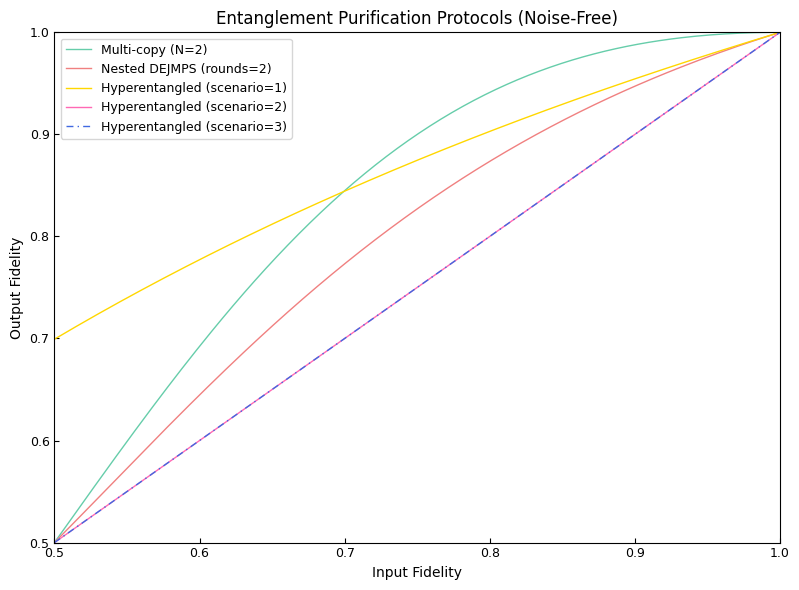
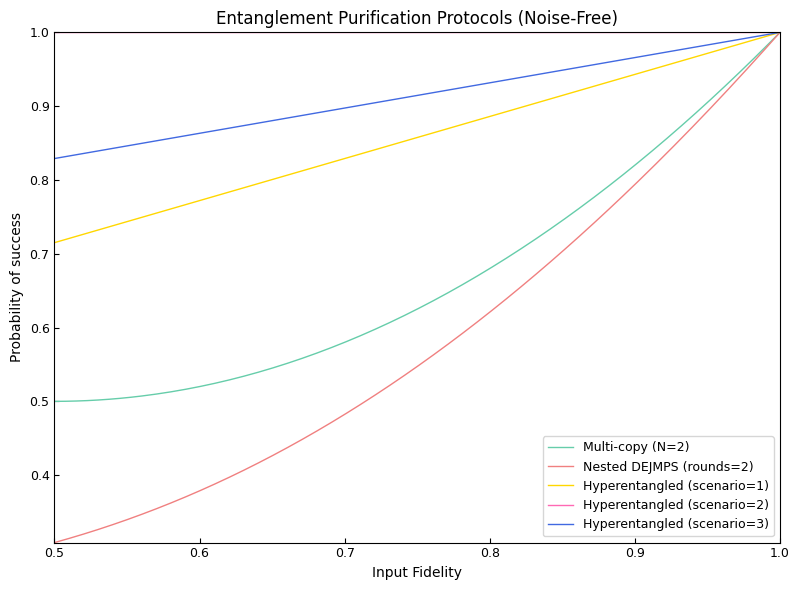
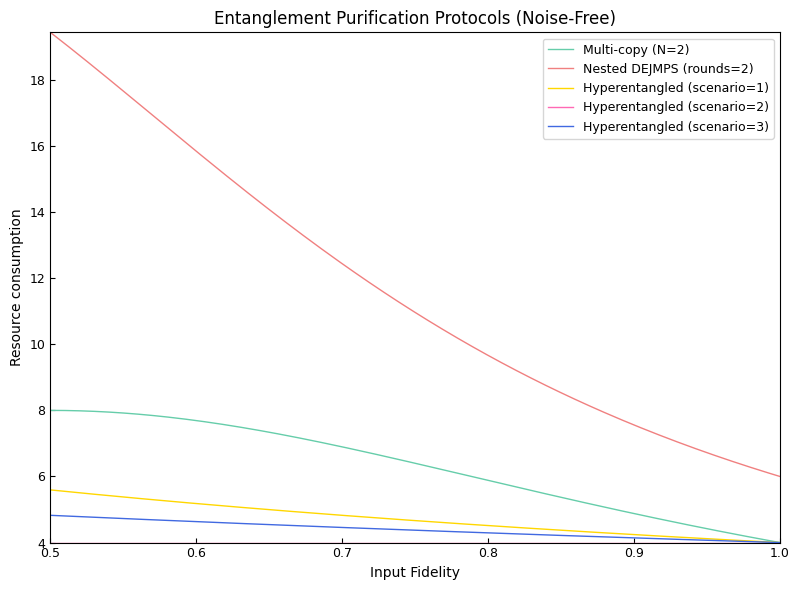
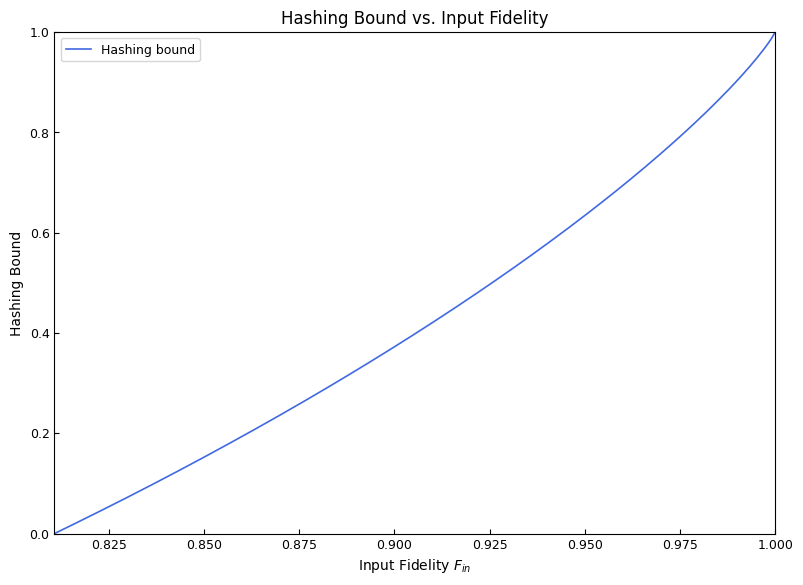
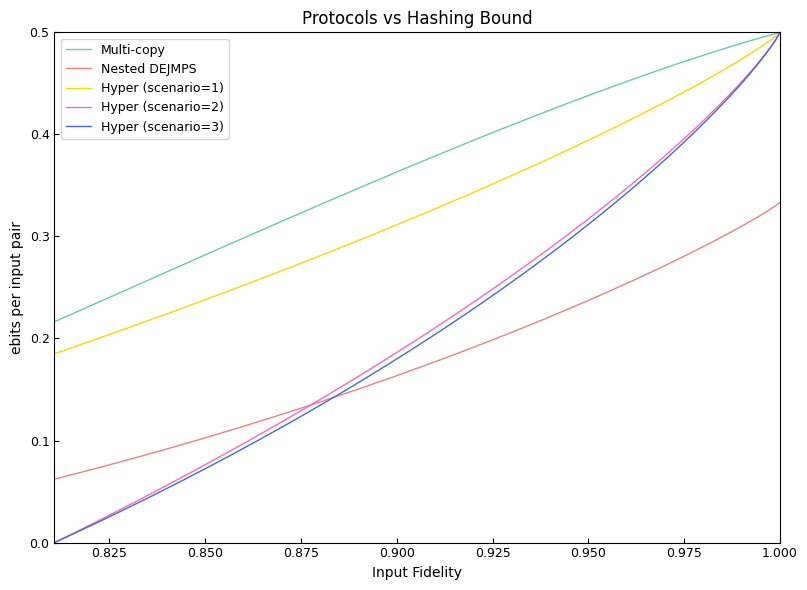

Python code for these plots, in order:
import numpy as np
import matplotlib.pyplot as plt
import math

def roll(s, n):
    r_even = (1 + (1 - 2*s)**n) / 2
    r_odd = (1 - (1 - 2*s)**n) / 2
    return r_even, r_odd

def multi_copy_purify(F_in, N, noise = False, measurement_purification = False, p_m = 0.02, n = 1):
    L = 1/2
    if F_in < 0 or F_in > 1:
        raise ValueError("Input fidelity must be in the range [0, 1]")
    if N < 1:
        raise ValueError("Number of copies N must be at least 1")
    if p_m < 0 or p_m > 1:
        raise ValueError("Measurement error probability p_m must be in the range [0, 1]")
    if noise == False:
        F_out = F_in**N / (F_in**N + (1 - F_in)**N)
        P_succ = F_in**N + (1 - F_in)**N
        qubit_consumption = 2 * N
    else:
        s = p_m/2
        if measurement_purification == False:
            A = (F_in**N) * (1 - s) + ((1 - F_in)**N) * s
            B = ((1 - F_in)**N) * (1 - s) + (F_in**N) * s
            F_out = A / (A + B)
            P_succ = A + B
            qubit_consumption =2 * N
        else:
            if n > 1:
                r_e, r_o = roll(s,n)
                A = r_e * (F_in**N) + r_o * ((1 - F_in)**N)
                B = r_e * ((1 - F_in)**N) + r_o * (F_in**N)
                F_out = A / (A + B)
                P_succ = A + B
                qubit_consumption = 2 * (N + n)
            else:
                raise ValueError("Measurement purification requires n > 1")
    N_avg = qubit_consumption / P_succ
    if 0.8107 <= F_out <= 1:
        R = 2 * hashing_bound(F_out) / N_avg
    else:
        R = 0.0
    return F_out, P_succ, qubit_consumption, L, N_avg, R

def nested_dejmps(F_in, rounds, reset_and_reuse = False, noise = False, measurement_purification = False, p_m = 0.02, n = 1): 
    if F_in < 0 or F_in > 1:
        raise ValueError("Input fidelity must be in the range [0, 1]")
    if rounds < 1:
        raise ValueError("Number of rounds must be at least 1")
    if p_m < 0 or p_m > 1:
        raise ValueError("Measurement error probability p_m must be in the range [0, 1]")
    F = F_in
    P_total = 1.0
    if noise == False:
        L = 1/2
        if reset_and_reuse == True:
            qubit_consumption = 4
        else:
            qubit_consumption = 2*(rounds + 1)
        for _ in range(rounds):
            P = F**2 + (2/3)*F*(1-F) + (5/9)*(1-F)**2
            P_total *= P
            F = (F**2 + (1/9)*(1 - F)**2) / (F**2 + (2/3)*F*(1 - F) + (5/9)*(1 - F)**2)
    else:
        s = p_m / 2
        r_e = (1 - s)**(2*n) + s**(2*n)
        r_o = 2 * (1 - s)**n * s**n
        g = (F * (1 - F)/3 + ((1 - F)/3)**2) * (r_o/r_e)
        if measurement_purification == False:
            if n == 1:
                for _ in range(rounds):
                    P = r_e * (F**2 + (2/3)*F*(1-F) + (5/9)*(1-F)**2) + r_o * (4 * F * (1 - F)/3 + 4 * ((1 - F)/3)**2 )
                    P_total *= P
                    F = (F**2 + (1/9)*(1 - F)**2 + g) / (F**2 + (2/3)*F*(1 - F) + (5/9)*(1 - F)**2 + 4 * g)
                L = (r_e + r_o) / 2 * (r_e - r_o)
                if reset_and_reuse == True:
                    qubit_consumption = 4
                else:
                    qubit_consumption = 2 * rounds + 2
            else:
                raise ValueError("Noisy measurement without purification requires n = 1")
        else:
            if n > 1:
                for _ in range(rounds):
                    P = r_e * (F**2 + (2/3)*F*(1-F) + (5/9)*(1-F)**2) + r_o * (4 * F * (1 - F)/3 + 4 * ((1 - F)/3)**2 )
                    P_total *= P
                    F = (F**2 + (1/9)*(1 - F)**2 + g) / (F**2 + (2/3)*F*(1 - F) + (5/9)*(1 - F)**2 + 4 * g)
                L = (r_e + r_o) / 2 * (r_e - r_o)
                if reset_and_reuse == True:
                    qubit_consumption = 2 * (1 + n) 
                else:
                    qubit_consumption = 2 * (1 + n) * rounds
            else:
                raise ValueError("Noisy measurement purification requires n > 1")
    N_avg = qubit_consumption / P_total
    if 0.8107 <= F <= 1:
        R = 2 * hashing_bound(F) / N_avg
    else:
        R = 0.0
    return F, P_total, qubit_consumption, L, N_avg, R

def hyperentangled_purify(F_p, F_f, scenario, eta=0.57, A=0, B=0.2, C=0.3, noise = False, measurement_purification = False, p_m = 0.02, n = 1):
    total = F_p + A + B + C
    if not math.isclose(total, 1.0, rel_tol=0.0, abs_tol=1e-9):
        raise ValueError(f"Parameters F_p, A, B, C must sum to 1 (got {total:.12g})")
    if F_p < 0 or F_p > 1 or F_f < 0 or F_f > 1:
        raise ValueError("Fidelities must be in the range [0, 1]")
    if eta < 0 or eta > 1:
        raise ValueError("Channel parameter eta must be in the range [0, 1]")
    if p_m < 0 or p_m > 1:
        raise ValueError("Measurement error probability p_m must be in the range [0, 1]")
    if A < 0 or A > 1 or B < 0 or B > 1 or C < 0 or C > 1:
        raise ValueError("Parameters A, B, C must be in the range [0, 1]")
    L = 1/2
    if noise == False:
        qubit_consumption = 4
        if scenario == 1:
            F_out = F_p * F_f/(F_p + (1 - eta)*(1 - F_p))
            P_succ = F_p + (1 - eta)*(1 - F_p)
        elif scenario == 2:
            F_out = F_p * F_f + (1 - F_p) * (1 - F_f)
            P_succ = 1
        elif scenario == 3:
            F_out = F_p*F_f + A*(1 - F_f)/(F_p + A + (1 - eta)*(B + C))
            P_succ = F_p + A + (1 - eta)*(B + C)
        else:
            raise ValueError("Scenario must be 1, 2, or 3!")
    else:
        s = p_m / 2
        if measurement_purification == False:
            qubit_consumption = 4
            a = (1 - s) * F_f + s * (1 - F_f)
            b = (1 - s) * (1 - F_f) + s * F_f
            if scenario == 1:
                F_out = F_p * a / (a * F_p + b * (1 - eta) * (1 - F_p))
                P_succ = a* F_p + b * (1 - eta) * (1 - F_p)
            elif scenario == 2:
                F_out = F_p * a + (1 - F_p) * b
                P_succ = 1
            elif scenario == 3:
                F_out = (F_p * a + A * b) / (a * F_p + b * A + (1 - eta) * (B + C) * b)
                P_succ = F_p * a + A * b + (1 - eta) * (B + C) * b
            else:
                raise ValueError("Scenario must be 1, 2, or 3!")
        else:
            qubit_consumption = 2 + 2 * n
            r_e, r_o = roll(s,n)
            a = r_e * F_f + r_o * (1 - F_f)
            b = r_e * (1 - F_f) + r_o * F_f
            if n >= 2:
                if scenario == 1:
                    F_out = F_p * a / (a * F_p + b * (1 - eta) * (1 - F_p))
                    P_succ = a* F_p + b * (1 - eta) * (1 - F_p)
                elif scenario == 2:
                    F_out = F_p * a + (1 - F_p) * b
                    P_succ = 1
                elif scenario == 3:
                    F_out = (F_p * a + A * b) / (a * F_p + b * A + (1 - eta) * (B + C) * b)
                    P_succ = F_p * a + A * b + (1 - eta) * (B + C) * b
                else:
                    raise ValueError("Scenario must be 1, 2, or 3!")
            else:
                raise ValueError("Measurement purification requires n >= 2")
    N_avg = qubit_consumption / P_succ
    if 0.8107 <= F_out <= 1:
        R = 2 * hashing_bound(F_out) / N_avg
    else:
        R = 0.0
    return F_out, P_succ, qubit_consumption, L, N_avg, R

def hashing_bound(F_in):
    if F_in < 0.8107 or F_in > 1:
        raise ValueError("Input Error!")
    elif F_in == 0:
        raise ValueError("The fidelity is 0, and it cannot be calculated.")
    elif F_in == 1:
        return 1
    else:
        S = -F_in*np.log2(F_in) - (1 - F_in)*np.log2((1 - F_in)/3)
        E_hash = 1 - S
        return max(0.0, E_hash)
    
def safe_hashing(F):
    try:
        return hashing_bound(F)
    except ValueError:
        return 0.0

def protocol_ebits_per_input(protocol_fn, protocol_args):
    if isinstance(protocol_args, dict):
        F_out, P_succ, qubit_consumption, _, _ = protocol_fn(**protocol_args)
    else:
        F_out, P_succ, qubit_consumption, _, _ = protocol_fn(*protocol_args)
    n_in = qubit_consumption / 2.0
    E_out = safe_hashing(F_out)
    R = 0.0
    if n_in > 0:
        R = P_succ * E_out / n_in
    return R


def figure(F_range=(0.5, 1), N=2, rounds=2,F_values_1=(0.8107, 1)):

    F_values = np.linspace(F_range[0], F_range[1], 200)

    # 三个协议的结果列表
    multi_out = []
    nested_out = []
    hyper_out_1 = []
    hyper_out_2 = []
    hyper_out_3 = []
    multi_out_p = []
    nested_out_p = []
    hyper_out_1_p = []
    hyper_out_2_p = []
    hyper_out_3_p = []
    multi_out_n = []
    nested_out_n = []
    hyper_out_1_n = []
    hyper_out_2_n = []
    hyper_out_3_n = []
    multi_out_h = []
    nested_out_h = []
    hyper_out_1_h = []
    hyper_out_2_h = []
    hyper_out_3_h = []

    for F_in in F_values:
        Fm, Pm, _, _, Nm, _ = multi_copy_purify(F_in, N, noise = False, measurement_purification = False, p_m = 0.02, n = 1)
        Fn, Pn, _, _, Nn, _ = nested_dejmps(F_in, rounds, reset_and_reuse = False, noise = False, measurement_purification = False, p_m = 0.02, n = 1)
        Fh, Ph, _, _, Nh, _ = hyperentangled_purify(F_in, 1, scenario = 1, eta=0.57, A=0, B=0.6*(1-F_in), C=0.4*(1-F_in), noise = False, measurement_purification = False, p_m = 0.02, n = 1)
        Fo, Po, _, _, No, _ = hyperentangled_purify(F_in, 1, scenario = 2, eta=0.57, A=1-F_in, B=0, C=0, noise = False, measurement_purification = False, p_m = 0.02, n = 1)
        Fp, Pp, _, _, Np, _ = hyperentangled_purify(F_in, 1, scenario = 3, eta=0.57, A=0.4*(1-F_in), B=0.3*(1-F_in), C=0.3*(1-F_in), noise = False, measurement_purification = False, p_m = 0.02, n = 1)

        multi_out.append(Fm)
        nested_out.append(Fn)
        hyper_out_1.append(Fh)
        hyper_out_2.append(Fo)
        hyper_out_3.append(Fp)
        multi_out_p.append(Pm)
        nested_out_p.append(Pn)
        hyper_out_1_p.append(Ph)
        hyper_out_2_p.append(Po)
        hyper_out_3_p.append(Pp)
        multi_out_n.append(Nm)
        nested_out_n.append(Nn)
        hyper_out_1_n.append(Nh)
        hyper_out_2_n.append(No)
        hyper_out_3_n.append(Np)


        


    scenario_1 = 1
    scenario_2 = 2
    scenario_3 = 3

    plt.rcParams.update({
    'font.family': 'Times New Roman',
    'font.size': 10,
    'axes.labelsize': 10,
    'xtick.labelsize': 9,
    'ytick.labelsize': 9,
    'legend.fontsize': 9})


    plt.figure(figsize=(8, 6),dpi=100)
    plt.plot(F_values, multi_out, linewidth=1, color='mediumaquamarine', label=f"Multi-copy (N={N})")
    plt.plot(F_values, nested_out, linewidth=1, color='lightcoral', label=f"Nested DEJMPS (rounds={rounds})")
    plt.plot(F_values, hyper_out_1, linewidth=1, linestyle='-', color='gold', label=f"Hyperentangled (scenario={scenario_1})")
    plt.plot(F_values, hyper_out_2, linewidth=1, linestyle='-', color='hotpink', label=f"Hyperentangled (scenario={scenario_2})")
    plt.plot(F_values, hyper_out_3, linewidth=1, linestyle='-.', dashes=[5, 3, 1, 3], color='royalblue', label=f"Hyperentangled (scenario={scenario_3})")
    plt.xlabel("Input Fidelity")
    plt.ylabel("Output Fidelity")
    plt.title("Entanglement Purification Protocols (Noise-Free)")
    plt.legend()
    plt.grid(False)
    plt.tick_params(direction='in')
    plt.tight_layout()
    plt.margins(x=0, y=0)
    plt.savefig('figure.png', dpi=300)
    plt.show()


    plt.figure(figsize=(8, 6),dpi=100)
    plt.plot(F_values, multi_out_p, linewidth=1, color='mediumaquamarine', label=f"Multi-copy (N={N})")
    plt.plot(F_values, nested_out_p, linewidth=1, color='lightcoral', label=f"Nested DEJMPS (rounds={rounds})")
    plt.plot(F_values, hyper_out_1_p, linewidth=1, linestyle='-', color='gold', label=f"Hyperentangled (scenario={scenario_1})")
    plt.plot(F_values, hyper_out_2_p, linewidth=1, linestyle='-', color='hotpink', label=f"Hyperentangled (scenario={scenario_2})")
    plt.plot(F_values, hyper_out_3_p, linewidth=1, linestyle='-', color='royalblue', label=f"Hyperentangled (scenario={scenario_3})")
    plt.xlabel("Input Fidelity")
    plt.ylabel("Probability of success")
    plt.title("Entanglement Purification Protocols (Noise-Free)")
    plt.legend()
    plt.grid(False)
    plt.tick_params(direction='in')
    plt.tight_layout()
    plt.margins(x=0, y=0)
    plt.savefig('figure_p.png', dpi=300)
    plt.show()


    plt.figure(figsize=(8, 6),dpi=100)
    plt.plot(F_values, multi_out_n, linewidth=1, color='mediumaquamarine', label=f"Multi-copy (N={N})")
    plt.plot(F_values, nested_out_n, linewidth=1, color='lightcoral', label=f"Nested DEJMPS (rounds={rounds})")
    plt.plot(F_values, hyper_out_1_n, linewidth=1, linestyle='-', color='gold', label=f"Hyperentangled (scenario={scenario_1})")
    plt.plot(F_values, hyper_out_2_n, linewidth=1, linestyle='-', color='hotpink', label=f"Hyperentangled (scenario={scenario_2})")
    plt.plot(F_values, hyper_out_3_n, linewidth=1, linestyle='-', color='royalblue', label=f"Hyperentangled (scenario={scenario_3})")
    plt.xlabel("Input Fidelity")
    plt.ylabel("Resource consumption")
    plt.title("Entanglement Purification Protocols (Noise-Free)")
    plt.legend()
    plt.grid(False)
    plt.tick_params(direction='in')
    plt.tight_layout()
    plt.margins(x=0, y=0)
    plt.savefig('figure_R.png', dpi=300)
    plt.show()


    F_values_1 = np.linspace(0.8107, 1, 200)

    E_values = []
    for F in F_values_1:
        try:
            E_values.append(hashing_bound(F))
        except ValueError:
            E_values.append(np.nan)

    plt.figure(figsize=(8, 6), dpi=100)
    plt.plot(F_values_1, E_values, color='royalblue', lw=1.2, label='Hashing bound')
    plt.xlabel("Input Fidelity $F_{in}$")
    plt.ylabel("Hashing Bound")
    plt.title("Hashing Bound vs. Input Fidelity")
    plt.grid(False)
    plt.legend()
    plt.tight_layout()
    plt.margins(x=0, y=0)
    plt.tick_params(direction='in')
    plt.savefig('hashing_bound.png', dpi=300)
    plt.show()

    F_values_1 = np.linspace(0.8107, 1, 200)

    E_values_1 = []

    for F_in in F_values_1:
        _, _, _, _, _, Rm = multi_copy_purify(F_in, N, noise = False, measurement_purification = False, p_m = 0.02, n = 1)
        _, _, _, _, _, Rn = nested_dejmps(F_in, rounds, reset_and_reuse = False, noise = False, measurement_purification = False, p_m = 0.02, n = 1)
        _, _, _, _, _, Rh = hyperentangled_purify(F_in, 1, scenario = 1, eta=0.57, A=0, B=0.6*(1-F_in), C=0.4*(1-F_in), noise = False, measurement_purification = False, p_m = 0.02, n = 1)
        _, _, _, _, _, Ro = hyperentangled_purify(F_in, 1, scenario = 2, eta=0.57, A=1-F_in, B=0, C=0, noise = False, measurement_purification = False, p_m = 0.02, n = 1)
        _, _, _, _, _, Rp = hyperentangled_purify(F_in, 1, scenario = 3, eta=0.57, A=0.4*(1-F_in), B=0.3*(1-F_in), C=0.3*(1-F_in), noise = False, measurement_purification = False, p_m = 0.02, n = 1)

        multi_out_h.append(Rm)
        nested_out_h.append(Rn)
        hyper_out_1_h.append(Rh)
        hyper_out_2_h.append(Ro)
        hyper_out_3_h.append(Rp)

        E_values_1.append(hashing_bound(F_in))

    plt.figure(figsize=(8, 6), dpi=100)
    '''plt.plot(F_values_1, E_values_1, color='black', linewidth=1.5, label='Hashing bound')'''
    plt.plot(F_values_1, multi_out_h, linewidth=1, color='mediumaquamarine', label="Multi-copy")
    plt.plot(F_values_1, nested_out_h, linewidth=1, color='lightcoral', label="Nested DEJMPS")
    plt.plot(F_values_1, hyper_out_1_h, linewidth=1, color='gold', label="Hyper (scenario=1)")
    plt.plot(F_values_1, hyper_out_2_h, linewidth=1, color='hotpink', label="Hyper (scenario=2)")
    plt.plot(F_values_1, hyper_out_3_h, linewidth=1, color='royalblue', label="Hyper (scenario=3)")
    plt.xlabel("Input Fidelity")
    plt.ylabel("ebits per input pair")
    plt.title("Protocols vs Hashing Bound")
    plt.legend()
    plt.tick_params(direction='in')
    plt.tight_layout()
    plt.margins(x=0, y=0)
    plt.grid(False)
    plt.savefig('protocols_vs_hashing_bound.png', dpi=300)
    plt.show()


    """if __name__ == "__main__":"""
figure(F_range=(0.5, 1),N=2, rounds=2, F_values_1=(0.8107, 1))
